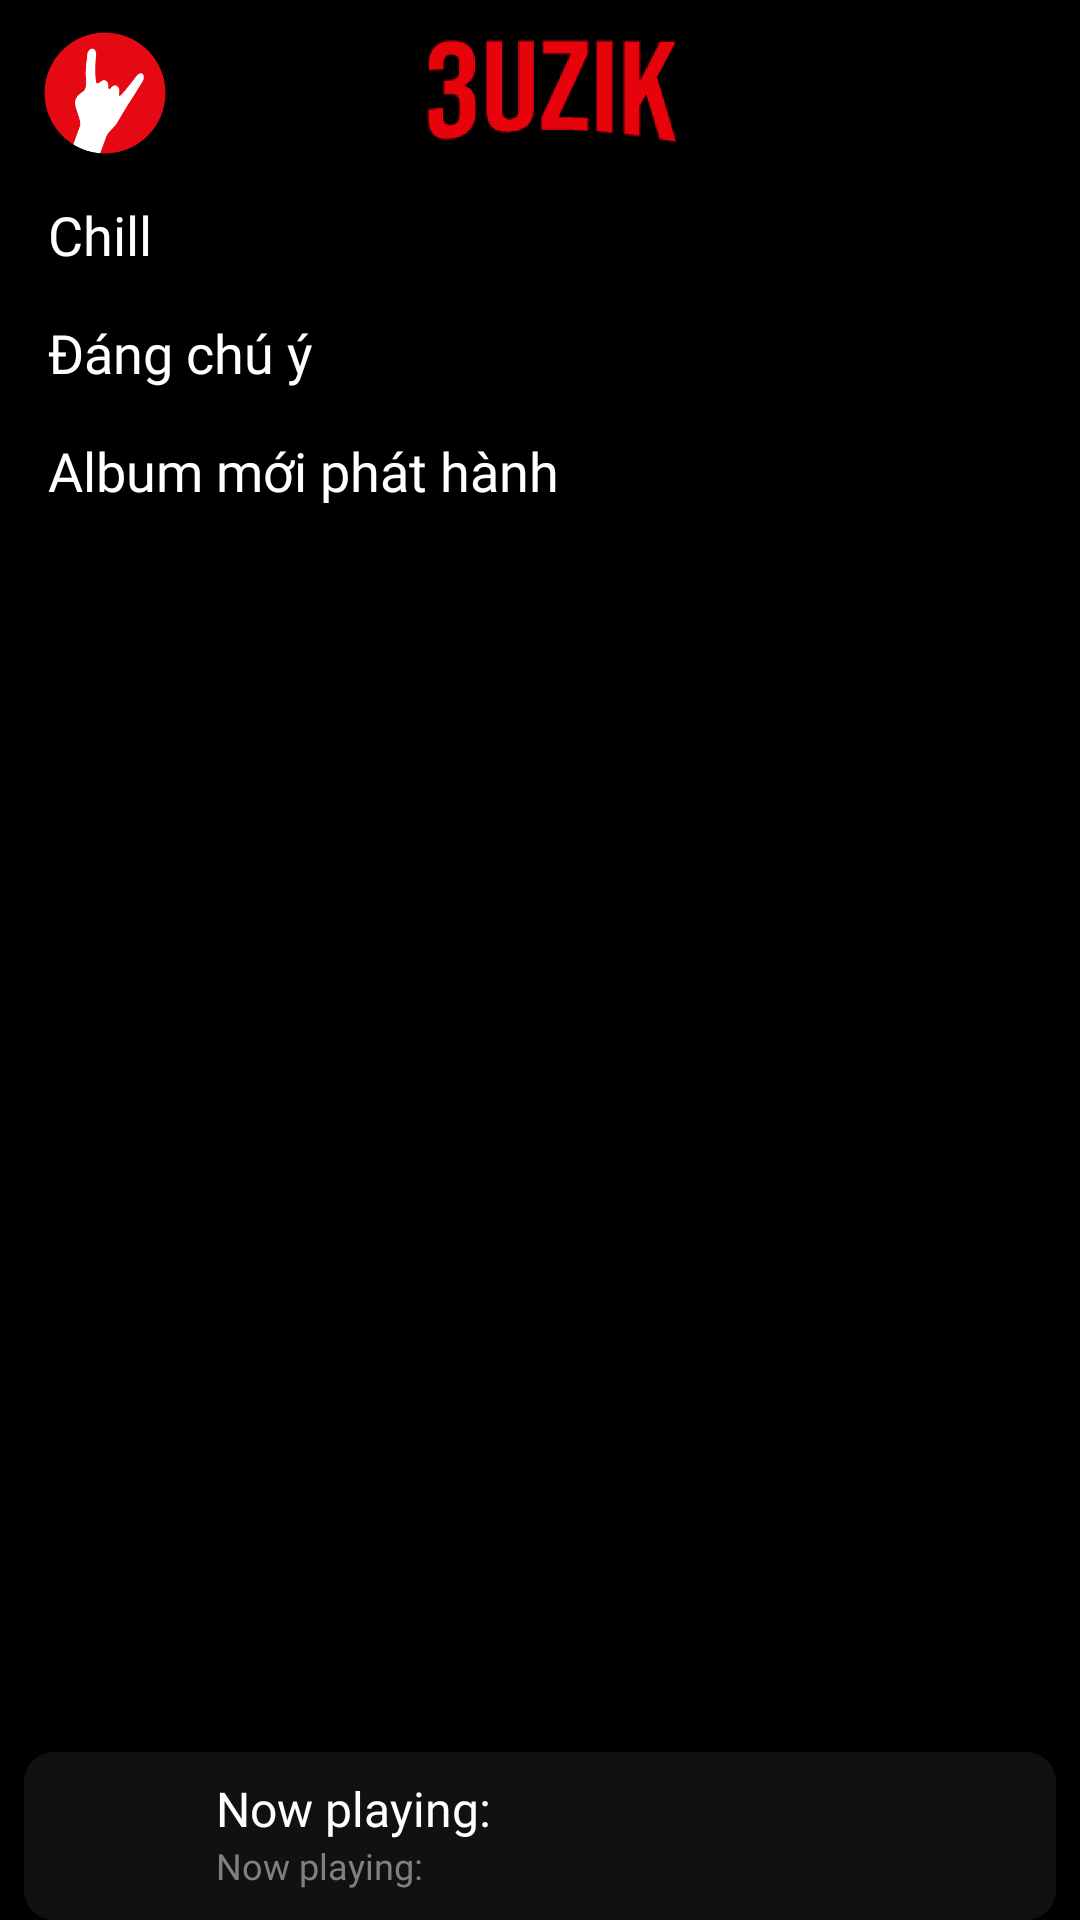

This screen was rendered from an Android layout file. Write that file and the resources it references.
<!-- AndroidManifest.xml: application theme Theme._3uzik -->
<!-- res/layout/fragment_home.xml -->
<?xml version="1.0" encoding="utf-8"?>
<FrameLayout xmlns:android="http://schemas.android.com/apk/res/android"
    xmlns:tools="http://schemas.android.com/tools"
    xmlns:app="http://schemas.android.com/apk/res-auto"
    android:layout_width="match_parent"
    android:layout_height="match_parent"
    android:background="@color/black"
    android:paddingTop="8dp"
    android:paddingLeft="8dp"

    tools:context=".PersonalFragment">

    <RelativeLayout
        android:id="@+id/toolbar"
        android:layout_width="match_parent"
        android:layout_height="wrap_content"
        android:layout_gravity="top">

        <ImageView
            android:layout_marginLeft="4dp"
            android:layout_width="46dp"
            android:layout_height="46dp"
            android:src="@drawable/logo"
            android:layout_centerVertical="true" />

        <ImageView
            android:layout_width="86dp"
            android:layout_height="40dp"
            android:src="@drawable/brand_logo"
            android:layout_centerVertical="true"
            android:layout_centerHorizontal="true" />

        <ImageView
            android:id="@+id/optionBtn"
            android:layout_width="24dp"
            android:layout_height="24dp"
            android:src="@drawable/icon_menu"
            android:layout_marginEnd="12dp"
            android:layout_centerVertical="true"
            android:layout_alignParentEnd="true" />
    </RelativeLayout>

    <ScrollView
        android:layout_width="match_parent"
        android:layout_height="match_parent"
        android:layout_marginTop="50dp"
        android:paddingTop="8dp"
        android:paddingStart="8dp"
        >

        <LinearLayout
            android:layout_width="match_parent"
            android:layout_height="match_parent"
            android:orientation="vertical">

            <TextView
                android:layout_width="wrap_content"
                android:layout_height="wrap_content"
                android:text="Chill"
                android:textColor="@color/white"
                android:textSize="18sp"
                android:fontFamily="@font/circular_bold"
                app:fontFamily="@font/circular_bold"
                 />

            <androidx.recyclerview.widget.RecyclerView
                android:id="@+id/categories_recycler_view"
                android:layout_width="match_parent"
                android:layout_height="wrap_content"
                android:layout_gravity="center_horizontal" />

            <View
                android:layout_width="match_parent"
                android:layout_height="15dp" />

            <RelativeLayout
                android:id="@+id/trending_section_main_layout"
                android:layout_width="match_parent"
                android:layout_height="wrap_content"
                android:layout_gravity="center_horizontal">

                <TextView
                    android:id="@+id/trending_section_title"
                    android:layout_width="wrap_content"
                    android:layout_height="wrap_content"
                    android:text="Đáng chú ý"
                    android:textColor="@color/white"
                    android:textSize="18sp"
                    android:fontFamily="@font/circular_bold"
                    app:fontFamily="@font/circular_bold"
                    android:layout_gravity="center_horizontal" />

                <androidx.recyclerview.widget.RecyclerView
                    android:id="@+id/trending_section_recycler_view"
                    android:layout_width="match_parent"
                    android:layout_height="wrap_content"
                    android:layout_below="@+id/trending_section_title"
                    android:layout_gravity="center_horizontal" />
            </RelativeLayout>

            <View
                android:layout_width="match_parent"
                android:layout_height="15dp" />

            <TextView
                android:layout_width="wrap_content"
                android:layout_height="wrap_content"
                android:text="Album mới phát hành"
                android:textColor="@color/white"
                android:textSize="18sp"
                android:fontFamily="@font/circular_bold"
                app:fontFamily="@font/circular_bold"
                 />

            <androidx.recyclerview.widget.RecyclerView
                android:id="@+id/albums_recycler_view"
                android:layout_width="match_parent"
                android:layout_height="wrap_content"
                android:layout_gravity="center_horizontal" />
        </LinearLayout>
    </ScrollView>

    <RelativeLayout
        android:id="@+id/player_view"
        android:layout_width="match_parent"
        android:layout_height="wrap_content"
        android:background="@drawable/rounded_background"
        android:paddingTop="8dp"
        android:paddingBottom="8dp"
        android:layout_marginRight="8dp"
        android:layout_gravity="bottom">

        <ImageView
            android:id="@+id/song_cover_image_view"
            android:layout_width="40dp"
            android:layout_height="40dp"
            android:layout_marginLeft="8dp"
            android:layout_centerVertical="true" />

        <TextView
            android:id="@+id/song_title_text_view"
            android:layout_width="match_parent"
            android:layout_height="wrap_content"
            android:text="Now playing: "
            android:paddingLeft="16dp"
            android:textColor="@color/white"
            android:fontFamily="@font/circular_black"
            app:fontFamily="@font/circular_black"
            android:layout_toEndOf="@id/song_cover_image_view"
            android:textSize="16sp" />

        <TextView
            android:id="@+id/song_subtitle_text_view"
            android:layout_width="wrap_content"
            android:layout_height="wrap_content"
            android:text="Now playing: "
            android:paddingLeft="16dp"
            android:fontFamily="@font/circular_bold"
            app:fontFamily="@font/circular_bold"
            android:textColor="@color/subTitle"
            android:layout_below="@id/song_title_text_view"
            android:layout_toRightOf="@id/song_cover_image_view"
            android:textSize="12sp" />

        <ImageButton
            android:id="@+id/playBtn"
            android:layout_width="40dp"
            android:layout_height="40dp"
            android:backgroundTint="@color/lightBlack"
            android:scaleType="fitXY"
            android:src="@drawable/ic_pause_white"
            android:layout_marginEnd="20dp"
            android:layout_alignParentEnd="true" />
    </RelativeLayout>
</FrameLayout>
<!-- resources referenced by this layout -->
<resources>
  <color name="black">#FF000000</color>
  <color name="lightBlack">#121111</color>
  <color name="subTitle">#808080</color>
  <color name="white">#FFFFFFFF</color>
  <!-- drawable brand_logo: png bitmap (drawable, 6703 bytes) -->
  <!-- drawable logo: png bitmap (drawable, 4830 bytes) -->
  <!-- drawable rounded_background (drawable) -->
  <?xml version="1.0" encoding="utf-8"?>
  <shape xmlns:android="http://schemas.android.com/apk/res/android">
      <solid android:color="@color/lightBlack"/>
      <corners android:radius="10dp"/>
  </shape>
  <style name="Theme._3uzik" parent="Base.Theme._3uzik" />
  <style name="Base.Theme._3uzik" parent="Theme.Material3.DayNight.NoActionBar">
          
          
      </style>
</resources>
